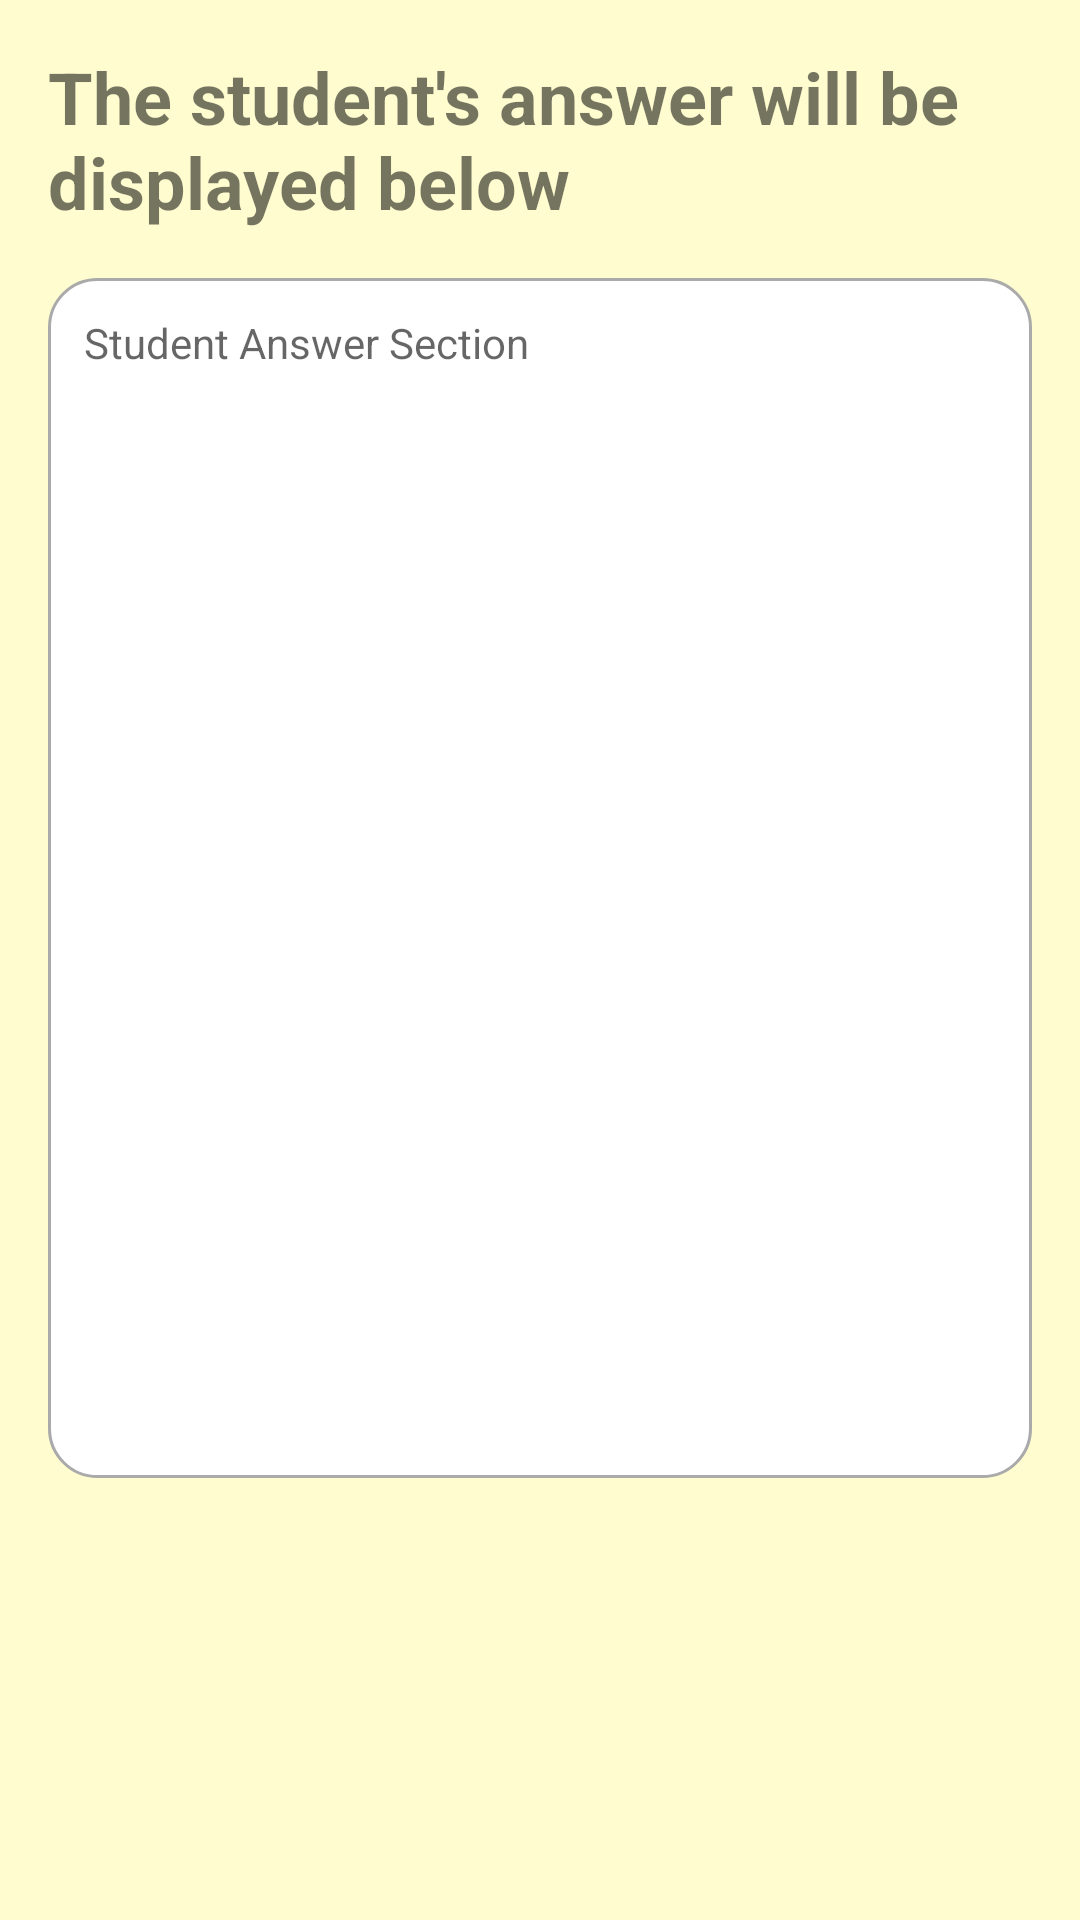

Write the Android layout XML for this screen, with the resource values it uses.
<!-- AndroidManifest.xml: application theme Theme.UniTech -->
<!-- res/layout/fragment_student_answer.xml -->
<?xml version="1.0" encoding="utf-8"?>
<ScrollView xmlns:android="http://schemas.android.com/apk/res/android"
    android:layout_width="match_parent"
    android:layout_height="match_parent"
    android:padding="16dp"
    android:background="@color/cream">

    <LinearLayout
        android:layout_width="match_parent"
        android:layout_height="wrap_content"
        android:orientation="vertical">

        <TextView
            android:layout_width="wrap_content"
            android:layout_height="wrap_content"
            android:text="The student's answer will be displayed below"
            android:textSize="24sp"
            android:textStyle="bold"
            android:layout_marginBottom="16dp" />

        <TextView
            android:id="@+id/studentAnswerContent"
            android:layout_width="match_parent"
            android:layout_height="wrap_content"
            android:hint="Student Answer Section"
            android:padding="12dp"
            android:minHeight="400dp"
            android:gravity="top"
            android:background="@drawable/edit_text_background"
            android:layout_marginBottom="16dp"
            android:inputType="textMultiLine"
            android:scrollbars="vertical" />


    </LinearLayout>
</ScrollView>
<!-- resources referenced by this layout -->
<resources>
  <color name="cream">#FFFDD0</color>
  <!-- drawable edit_text_background (drawable) -->
  <?xml version="1.0" encoding="utf-8"?>
  <shape xmlns:android="http://schemas.android.com/apk/res/android">
      <solid android:color="@android:color/white" />
      <stroke android:width="1dp" android:color="@android:color/darker_gray" />
      <corners android:radius="16dp" />
      <padding android:left="8dp" android:top="8dp" android:right="8dp" android:bottom="8dp" />
  </shape>
  <style name="Theme.UniTech" parent="Theme.AppCompat.Light.DarkActionBar" />
</resources>
